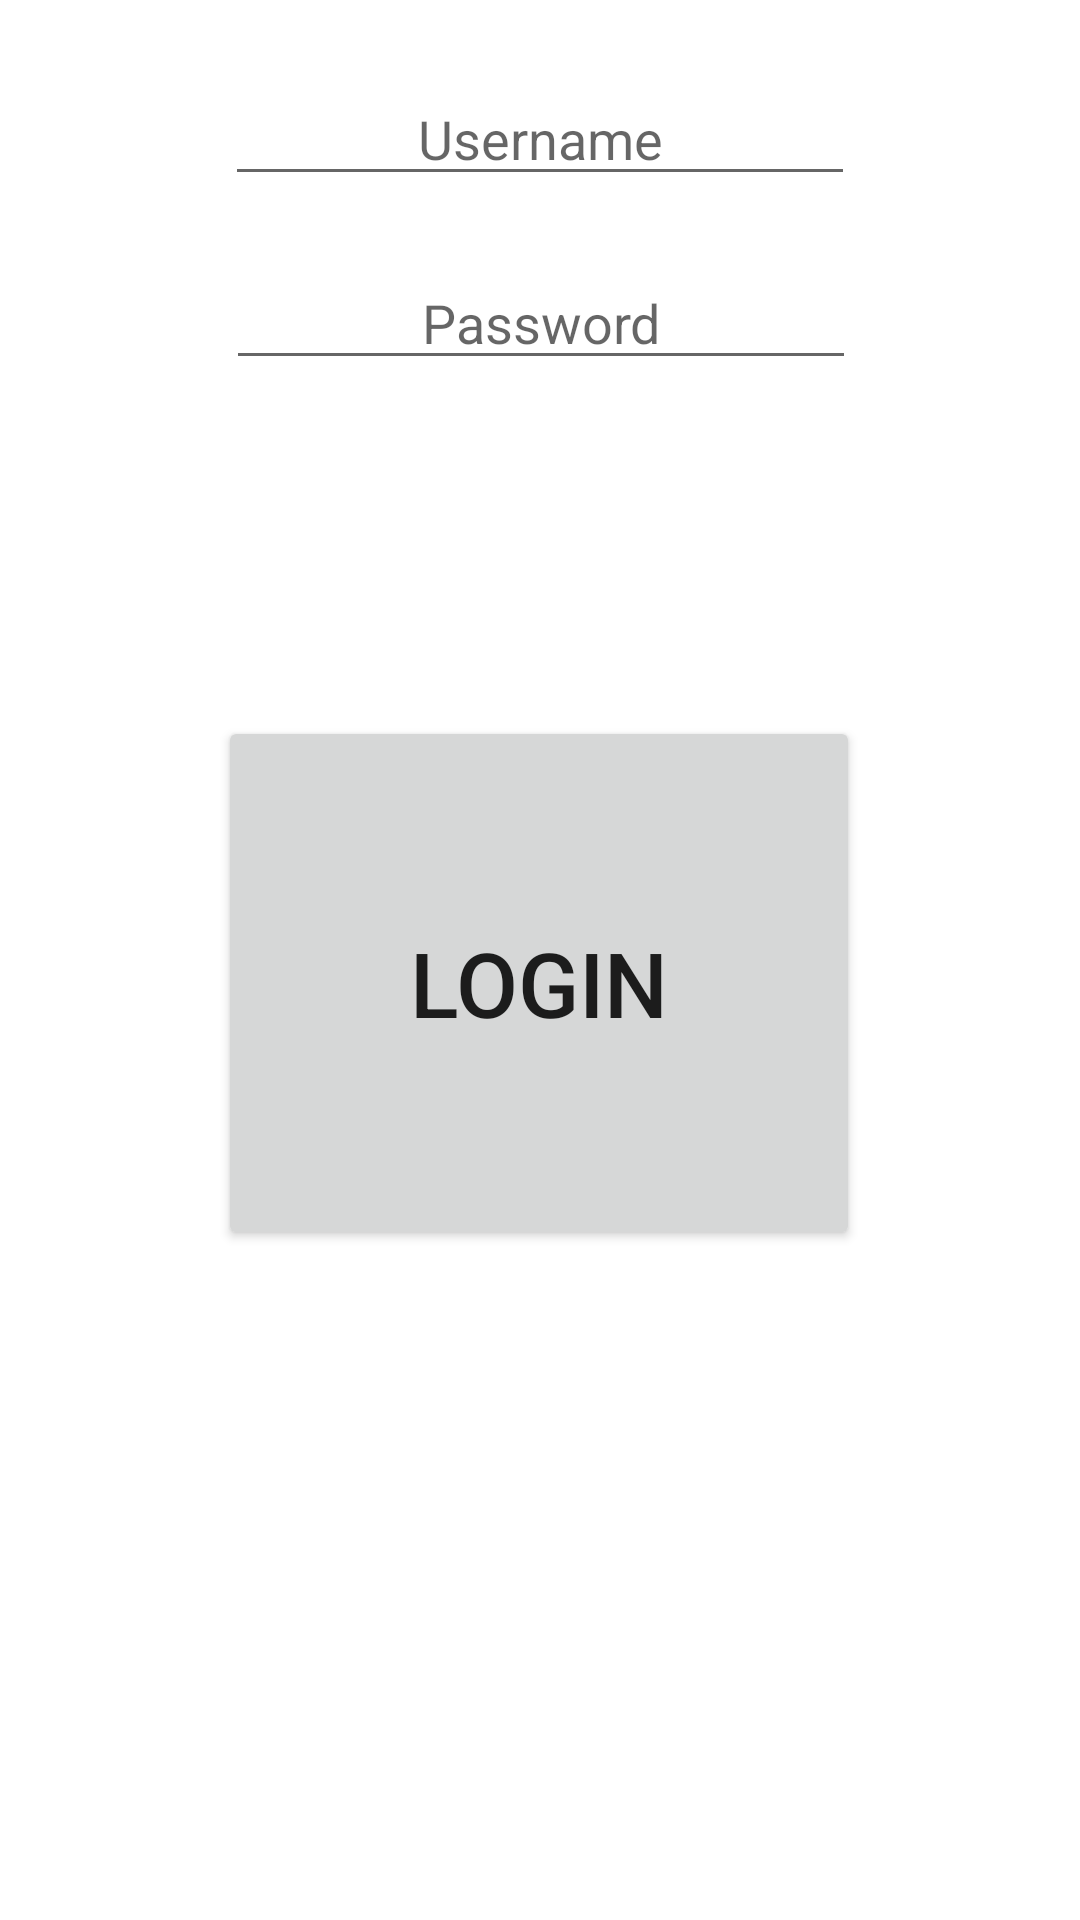

Layout XML and referenced resources for this Android screen:
<!-- AndroidManifest.xml: application theme Theme.BikeStore -->
<!-- res/layout/activity_login.xml -->
<?xml version="1.0" encoding="utf-8"?>
<androidx.constraintlayout.widget.ConstraintLayout xmlns:android="http://schemas.android.com/apk/res/android"
    xmlns:app="http://schemas.android.com/apk/res-auto"
    xmlns:tools="http://schemas.android.com/tools"
    android:layout_width="match_parent"
    android:layout_height="match_parent"
    tools:context=".LoginActivity">


    <EditText
        android:id="@+id/editTextLoginUserName"
        android:layout_width="wrap_content"
        android:layout_height="wrap_content"
        android:layout_marginTop="24dp"
        android:textAlignment="center"
        android:ems="10"
        android:inputType="textPersonName"
        android:hint="@string/Username"
        app:layout_constraintEnd_toEndOf="parent"
        app:layout_constraintStart_toStartOf="parent"
        app:layout_constraintTop_toTopOf="parent" />

    <EditText
        android:id="@+id/editTextLoginPassword"
        android:layout_width="wrap_content"
        android:layout_height="wrap_content"
        android:layout_marginTop="20dp"
        android:ems="10"
        android:hint="@string/Password"
        android:inputType="textPassword"
        android:textAlignment="center"
        app:layout_constraintEnd_toEndOf="parent"
        app:layout_constraintHorizontal_bias="0.502"
        app:layout_constraintStart_toStartOf="parent"
        app:layout_constraintTop_toBottomOf="@+id/editTextLoginUserName" />

    <Button
        android:id="@+id/buttonLogin"
        android:layout_width="214dp"
        android:layout_height="178dp"
        android:layout_marginTop="112dp"
        android:text="@string/Login"
        android:textSize="30sp"
        app:layout_constraintEnd_toEndOf="parent"
        app:layout_constraintHorizontal_bias="0.497"
        app:layout_constraintStart_toStartOf="parent"
        app:layout_constraintTop_toBottomOf="@+id/editTextLoginPassword" />
</androidx.constraintlayout.widget.ConstraintLayout>
<!-- resources referenced by this layout -->
<resources>
  <string name="Login">Login</string>
  <string name="Password">Password</string>
  <string name="Username">Username</string>
  <style name="Theme.BikeStore" parent="Theme.MaterialComponents.DayNight.DarkActionBar">
          
          <item name="colorPrimary">@color/purple_500</item>
          <item name="colorPrimaryVariant">@color/purple_700</item>
          <item name="colorOnPrimary">@color/white</item>
          
          <item name="colorSecondary">@color/teal_200</item>
          <item name="colorSecondaryVariant">@color/teal_700</item>
          <item name="colorOnSecondary">@color/black</item>
          
          <item name="android:statusBarColor" tools:targetApi="l">?attr/colorPrimaryVariant</item>
          
      </style>
  <!-- not gathered from this repository: default colours our renderer supplied (Android Studio template values) -->
  <color name="purple_500">#FF6200EE</color>
  <color name="purple_700">#FF3700B3</color>
  <color name="teal_200">#FF03DAC5</color>
  <color name="teal_700">#FF018786</color>
  <color name="black">#FF000000</color>
  <color name="white">#FFFFFFFF</color>
</resources>
